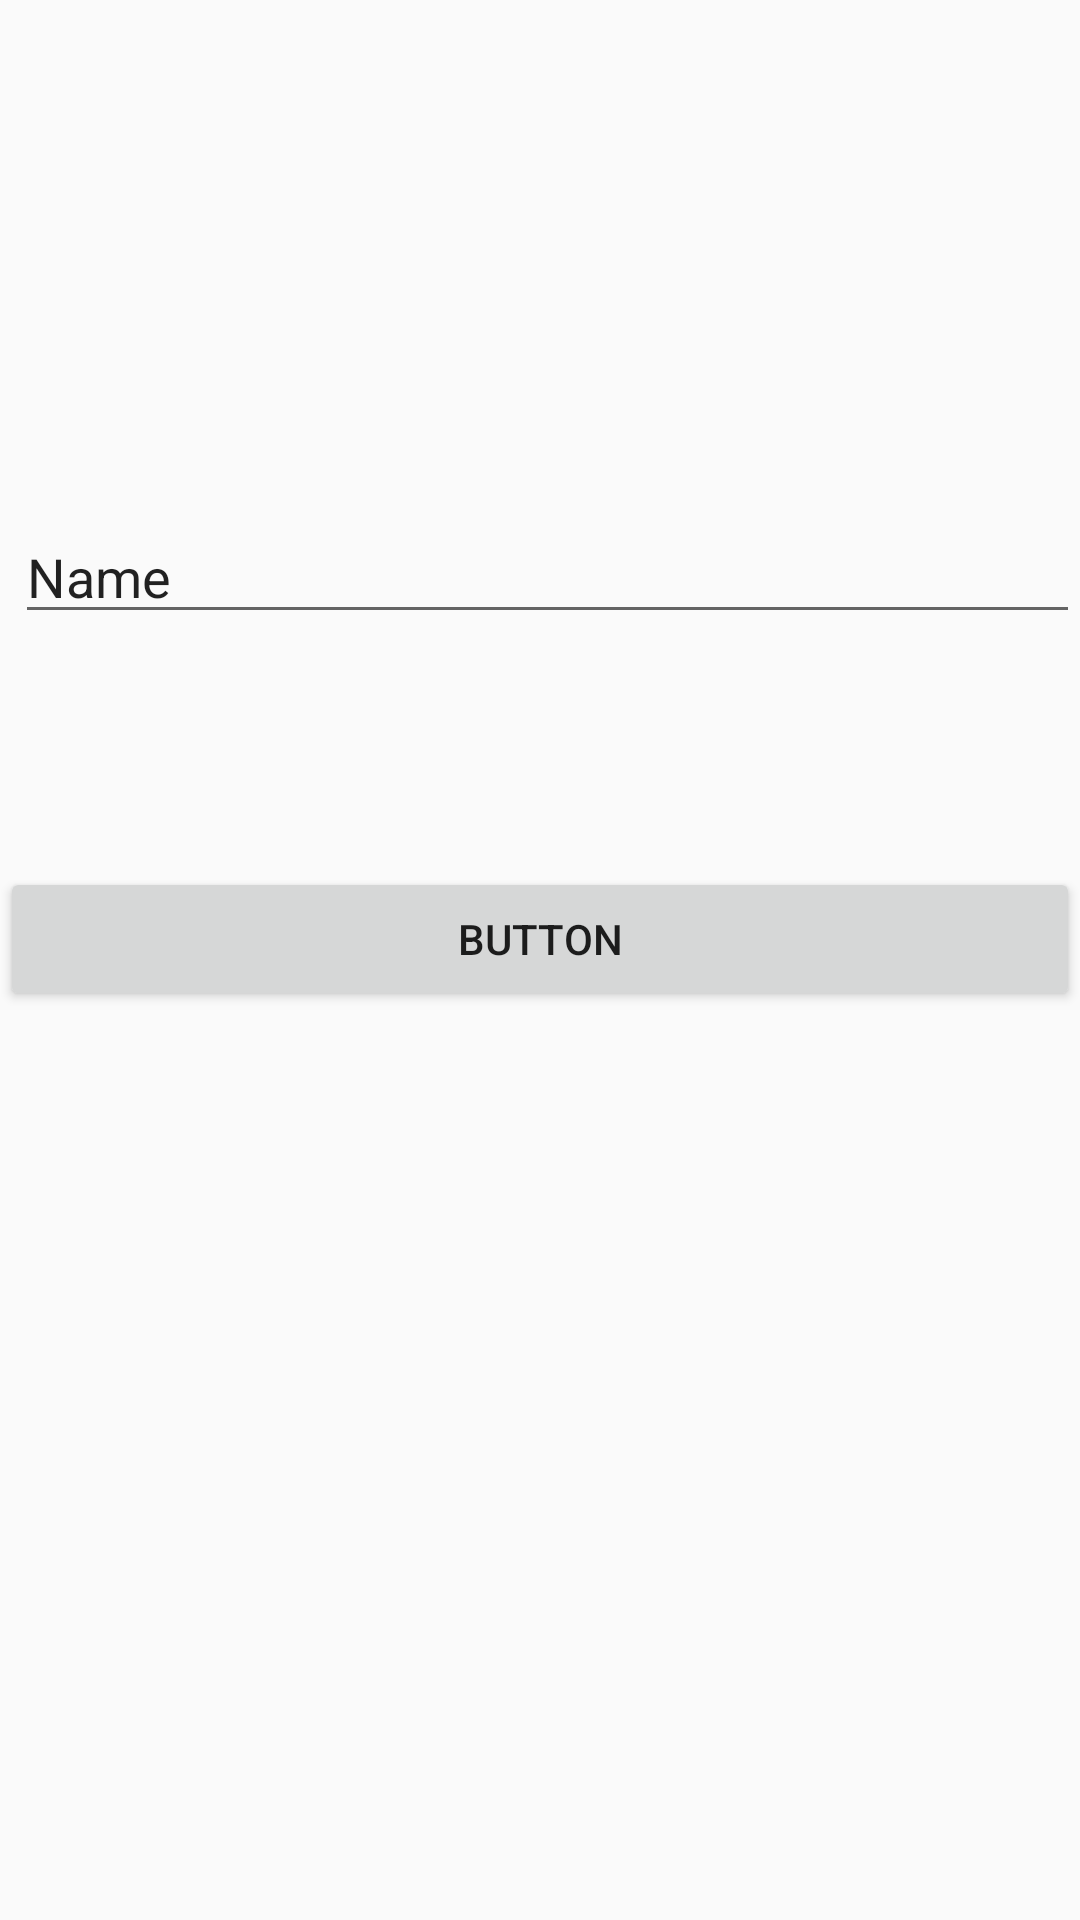

The Android layout XML behind this screen, and the referenced resources:
<!-- AndroidManifest.xml: application theme Theme.OtpSignup -->
<!-- res/layout/activity_second.xml -->
<?xml version="1.0" encoding="utf-8"?>
<RelativeLayout xmlns:android="http://schemas.android.com/apk/res/android"
    xmlns:app="http://schemas.android.com/apk/res-auto"
    xmlns:tools="http://schemas.android.com/tools"
    android:layout_width="match_parent"
    android:layout_height="match_parent"
    tools:context=".Second">

    <EditText
        android:id="@+id/editTextTextPersonName2"
        android:layout_width="match_parent"
        android:layout_height="wrap_content"
        android:layout_alignParentStart="true"
        android:layout_alignParentLeft="true"
        android:layout_alignParentTop="true"
        android:layout_marginStart="5dp"
        android:layout_marginLeft="5dp"
        android:layout_marginTop="170dp"
        android:ems="10"
        android:inputType="textPersonName"
        android:text="Name" />

    <Button
        android:id="@+id/button2"
        android:layout_width="match_parent"
        android:layout_height="wrap_content"
        android:layout_alignParentBottom="true"
        android:layout_centerHorizontal="true"
        android:layout_marginBottom="303dp"
        android:text="Button" />
</RelativeLayout>
<!-- resources referenced by this layout -->
<resources>
  <style name="Theme.OtpSignup" parent="Theme.AppCompat.DayNight.DarkActionBar">
          
          <item name="colorPrimary">@color/purple_500</item>
          <item name="colorPrimaryVariant">@color/purple_700</item>
          <item name="colorOnPrimary">@color/white</item>
          
          <item name="colorSecondary">@color/teal_200</item>
          <item name="colorSecondaryVariant">@color/teal_700</item>
          <item name="colorOnSecondary">@color/black</item>
          
          <item name="android:statusBarColor" tools:targetApi="l">?attr/colorPrimaryVariant</item>
          
      </style>
  <!-- not gathered from this repository: default colours our renderer supplied (Android Studio template values) -->
  <color name="purple_500">#FF6200EE</color>
  <color name="purple_700">#FF3700B3</color>
  <color name="teal_200">#FF03DAC5</color>
  <color name="teal_700">#FF018786</color>
  <color name="black">#FF000000</color>
  <color name="white">#FFFFFFFF</color>
</resources>
